Run: headless pygame with SDL's dummy video driver; simulated clock (each Clock.tick advances the game by its frame time, no real sleeping); random seed 0; keys injected as events and as key.get_pressed() state; no mouse input.
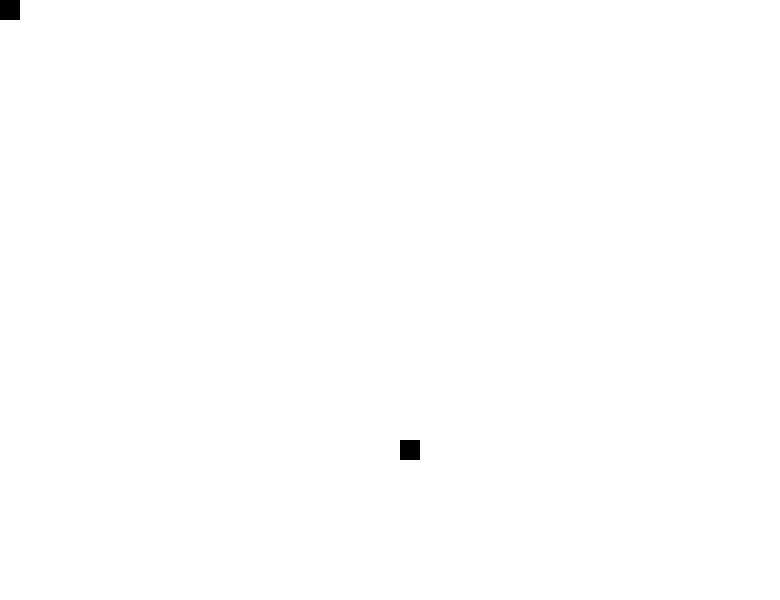
Frame 1 of 2 · flips 1–60 · no input
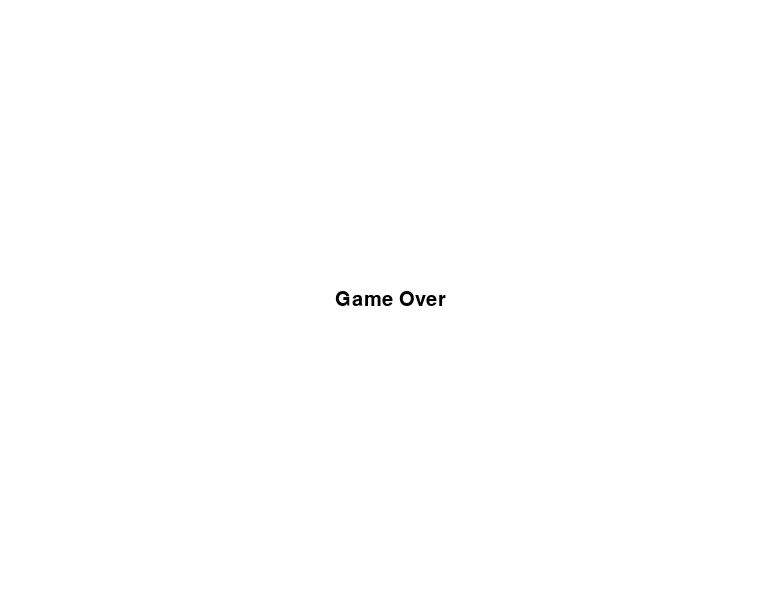
Frame 2 of 2 · flips 61–180 · tapped SPACE, RETURN · held RIGHT (→), D (game ended)

The pygame program that drew these frames:

import pygame
import random
import time

width = 780
height = 600

white = (255,255,255)
black = (0,0,0)
green = ()
orange = ()
red =()

snake_block = 20

def text_objects(text, font):
    textSurface = font.render(text, True, black)
    return textSurface, textSurface.get_rect()

def message(screen):
    screen.fill(white)

    largeText = pygame.font.SysFont('Arial', 30)
    TextSurf, TextRect = text_objects('Game Over', largeText)
    TextRect.center = ((width/2), (height/2))
    screen.blit(TextSurf, TextRect)

    pygame.display.update()
    time.sleep(2)

def die():
    pass

def snake(screen, snake_color,x_pos, y_pos, size):
    for i in size:
        pygame.draw.rect(screen,snake_color , [i[0], i[1], snake_block, snake_block])

def food(screen, foodx, foody):
    pygame.draw.rect(screen, black, [foodx, foody, snake_block, snake_block])


def gameloop(color):
    pygame.init()
    screen = pygame.display.set_mode((width, height))
    pygame.display.set_caption("Snake Game")
    clock = pygame.time.Clock()

    x = 0
    y = 0

    running = True
    count = 1
    x_change = 0
    y_change = 0

    length_of_snake = 1
    snake_List = [[x, y]]

    score = 0

    foodx = round(random.randrange(0, width-snake_block)/snake_block)*snake_block
    foody = round(random.randrange(0, height-snake_block)/snake_block)*snake_block
    while running:
        for event in pygame.event.get():
            if event.type == pygame.QUIT:
                running = False

            if event.type == pygame.KEYDOWN:
                if event.key == pygame.K_LEFT and x_change != snake_block:
                    x_change = -snake_block
                    y_change = 0
                elif event.key == pygame.K_RIGHT and x_change != -snake_block:
                    x_change = snake_block
                    y_change = 0
                elif event.key == pygame.K_UP and y_change != snake_block:
                    x_change = 0
                    y_change = -snake_block
                elif event.key == pygame.K_DOWN and y_change != -snake_block:
                    x_change = 0
                    y_change = snake_block



        y += y_change
        x += x_change

        screen.fill(white)

        snake_List.append([x,y])

        #Conditions#

        if len(snake_List) > length_of_snake:
            del snake_List[0]

        snake(screen,color, x, y, snake_List)
        food(screen, foodx, foody)

        if x == foodx and y == foody:
            foodx = round(random.randrange(0, width-snake_block)/snake_block)*snake_block
            foody = round(random.randrange(0, height-snake_block)/snake_block)*snake_block
            length_of_snake += 1

        if snake_List[0] in snake_List[1:]:
            running = False
            score = (length_of_snake - 1) * 10
            message(screen)
            pygame.quit()
            return score

        if x > width-snake_block or x < 0 or y > height or y < 0:
            running = False
            score = (length_of_snake - 1) * 10
            message(screen)
            pygame.quit()
            return score
            #print(score)

        pygame.display.update()
        clock.tick(10)          #snake speed or fps
    pygame.quit()

if __name__ == "__main__":

    gameloop(black)
